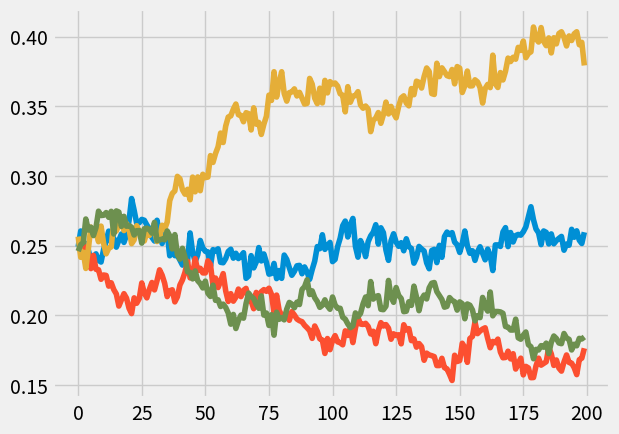

This figure's Python source:
import numpy as np
import seaborn as sns
import matplotlib.pyplot as plt

plt.ion()
plt.style.use('fivethirtyeight')

############################################
# Simulation variables
############################################
num_days_experiment = 200
a1_mean = 4.025
a2_mean = 3.654
a3_mean = 4.312
a4_mean = 3.8475

var = 1

plot_on = True
num_sim = 10000
daily_budget = 100

beta = 0.01 # Pursuit Step Size

action_preferences = {'a1': 0.25, 'a2': 0.25, 'a3':0.25 , 'a4':0.25}
budget_pc_allocations_history = {'a1': [], 'a2': [], 'a3': [], 'a4': []}

# Generate the ROAS for the number of days the experiment is conducted for both the arms
a1_roas = [abs(i) for i in np.random.normal(a1_mean, var, num_days_experiment)]
a2_roas = [abs(i) for i in np.random.normal(a2_mean, var, num_days_experiment)]
a3_roas = [abs(i) for i in np.random.normal(a3_mean, var, num_days_experiment)]
a4_roas = [abs(i) for i in np.random.normal(a4_mean, var, num_days_experiment)]

roas = {'a1': a1_roas, 'a2': a2_roas, 'a3': a3_roas, 'a4': a4_roas}

# Plot the true roas distributions
if plot_on:
    sns.kdeplot(a1_roas)
    sns.kdeplot(a2_roas)
    sns.kdeplot(a3_roas)
    sns.kdeplot(a4_roas)
    plt.savefig("4-arm-kdeplot.png",dpi=200)
    plt.cla()
    plt.clf()

daily_budgets = [daily_budget] * num_days_experiment

for i, budget in enumerate(daily_budgets):
    # Step 1 : Sample best action 'num_sim' times using action preferences
    sample = list(np.random.choice(list(action_preferences.keys()), size=num_sim, replace=True,
                                   p=list(action_preferences.values())))

    # Step 2 : Get the budget allocation for the day
    for choice in list(action_preferences.keys()):
        # budget_pc_allocations[choice] = (sample.count(choice) / len(sample))
        budget_pc_allocations_history[choice].append((sample.count(choice) / len(sample)))

    # Step 3: Get the ROAS for the day
    best_roas = -100
    for choice in list(action_preferences.keys()):
        if roas[choice][i] > best_roas:
            best_roas = roas[choice][i]
            best_arm = choice

    # Step 4: Update the action preferences of each arm
    for choice in list(action_preferences.keys()):
        if choice == best_arm:
            action_preferences[choice] = max(0, action_preferences[choice] + beta * (
                        1 - budget_pc_allocations_history[choice][-1]))
        else:
            action_preferences[choice] = max(action_preferences[choice] + beta * (
                        0 - budget_pc_allocations_history[choice][-1]),0)

for choice in list(action_preferences.keys()):
    plt.plot(budget_pc_allocations_history[choice])
    plt.savefig("4-arm_bandit_reallocation.png",dpi=200)

